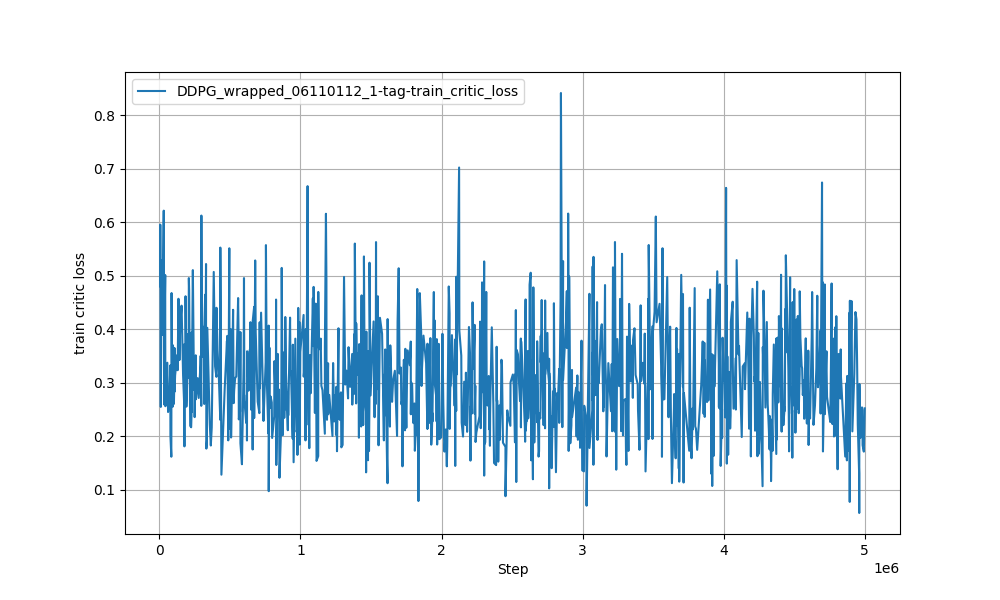

Values plotted in this chart, from the file beside it:
Wall time, Step, Value
1718039622, 6166, 0.4802
1718039625, 6565, 0.5953
1718039649, 10025, 0.2548
1718039670, 13092, 0.5286
1718039729, 21610, 0.4784
1718039737, 22803, 0.3893
1718039797, 31046, 0.6215
1718039802, 31711, 0.3664
1718039824, 34500, 0.2593
1718039841, 36897, 0.4076
1718039875, 41540, 0.5012
1718039877, 41808, 0.3775
1718039885, 42870, 0.2561
1718039984, 56542, 0.3373
1718040019, 61716, 0.2453
1718040032, 63576, 0.2529
1718040089, 71803, 0.2729
1718040132, 77514, 0.3324
1718040138, 78443, 0.2006
1718040186, 84833, 0.1618
1718040199, 86564, 0.4676
1718040221, 89757, 0.3295
1718040261, 95462, 0.2554
1718040269, 96525, 0.3699
1718040318, 103033, 0.2604
1718040331, 104883, 0.2834
1718040347, 107152, 0.365
1718040353, 107943, 0.2833
1718040380, 111659, 0.3138
1718040479, 126161, 0.3515
1718040502, 129613, 0.3234
1718040544, 135337, 0.4569
1718040594, 142263, 0.3424
1718040631, 147311, 0.4053
1718040705, 157412, 0.444
1718040780, 168186, 0.3141
1718040831, 175504, 0.2623
1718040833, 175902, 0.3601
1718040846, 177760, 0.1811
1718040850, 178293, 0.3723
1718040895, 184685, 0.2845
1718040902, 185614, 0.4616
1718040945, 191462, 0.2553
1718040974, 195447, 0.2849
1718041030, 203032, 0.3908
1718041058, 206891, 0.3091
1718041072, 209014, 0.4956
1718041087, 211141, 0.4724
1718041139, 218579, 0.2195
1718041186, 225363, 0.2168
1718041203, 227760, 0.2375
1718041211, 228952, 0.3938
1718041226, 231076, 0.2454
1718041229, 231475, 0.3371
1718041269, 237323, 0.5104
1718041328, 245687, 0.287
1718041349, 248607, 0.3295
1718041352, 249004, 0.3346
1718041360, 250067, 0.2357
1718041398, 255376, 0.3475
... 940 more rows
